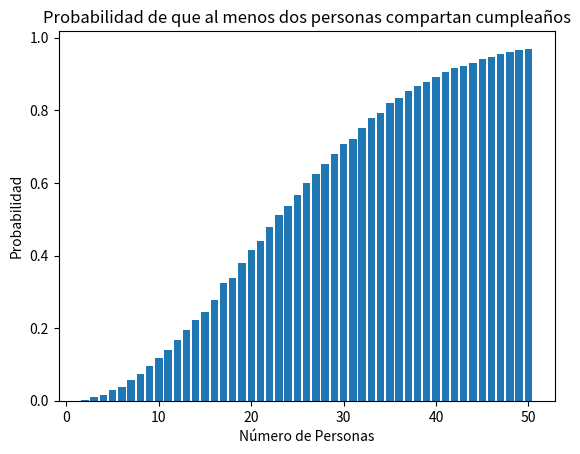

Reproduce this figure in Python.
import random
import matplotlib.pyplot as plt

# Definición de la función que realiza la simulación del problema del cumpleaños
def birthday_paradox_simulation(num_simulations, num_people):
    shared_birthdays_count = 0

    # Realiza 'num_simulations' simulaciones del problema del cumpleaños
    for _ in range(num_simulations):
        # Genera una lista de 'num_people' números aleatorios que representan los días de cumpleaños
        birthdays = [random.randint(1, 365) for _ in range(num_people)]
        
        # Verifica si hay al menos dos personas con cumpleaños compartido
        if len(birthdays) != len(set(birthdays)):
            shared_birthdays_count += 1

    # Calcula la probabilidad de que al menos dos personas compartan cumpleaños
    probability = shared_birthdays_count / num_simulations
    return probability

# Función principal del programa
def main():
    num_simulations = 10000  # Número de simulaciones a realizar
    max_num_people = 50  # Número máximo de personas en el grupo
    probabilities = []  # Lista para almacenar las probabilidades calculadas

    # Realiza la simulación para diferentes tamaños de grupo (número de personas)
    for num_people in range(2, max_num_people + 1):
        probability = birthday_paradox_simulation(num_simulations, num_people)
        probabilities.append(probability)

    # Gráfico de barras que muestra la probabilidad en función del número de personas en el grupo
    plt.bar(range(2, max_num_people + 1), probabilities)
    plt.xlabel('Número de Personas')
    plt.ylabel('Probabilidad')
    plt.title('Probabilidad de que al menos dos personas compartan cumpleaños')
    plt.show()

# Se ejecuta la función principal si el script es ejecutado directamente
if __name__ == "__main__":
    main()
